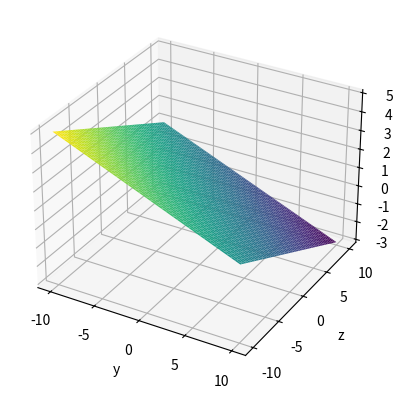
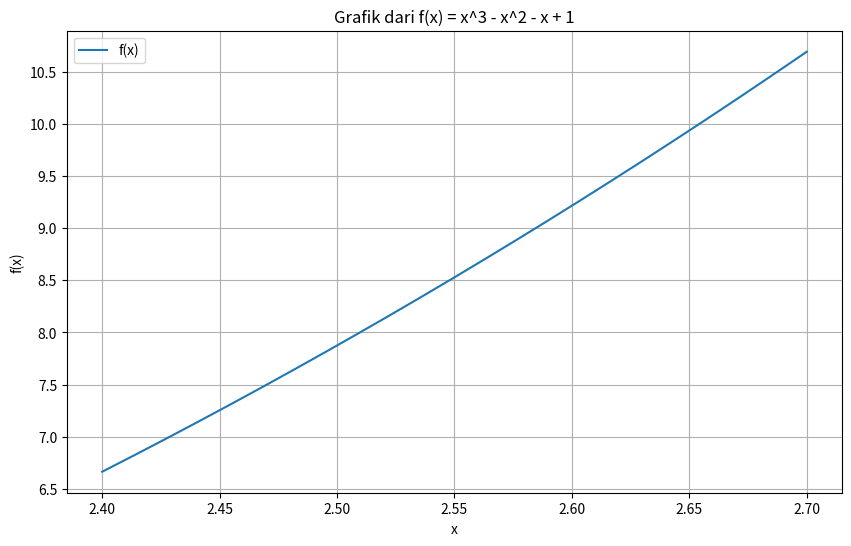

Recreate these plots in Python, in order.
# -*- coding: utf-8 -*-
"""AnalisisNumerik.ipynb

Automatically generated by Colaboratory.

Original file is located at
    https://colab.research.google.com/drive/1P5M4NW7wgmz0XpLkB_rCQ0_QItR5n1_k

Nama : Ananda Sheva Hidayat
NPM : 2217051096
"""

import sympy as sp

# Menentukan variabel
x = sp.symbols('x')

# Mendefinisikan fungsi f(x)
f_x = 2*x + 15

# Mengitung turunan
f_prime_x = sp.diff(f_x, x)

# Mencetak turunan
print("Turunan f(x):", f_prime_x)

# Melihat evaluasi turunan untuk beberapa nilai x
x_values = [0, 5]
for x_val in x_values:
    derivative_value = f_prime_x.subs(x, x_val)
    print(f"f'({x_val}) =", derivative_value)

def f(x):
    return x**3 - x**2 - x + 1

a = 2.5
b = 2.6
toleransi = 0.01

while (b - a) / 2 > toleransi:
    midpoint = (a + b) / 2
    if f(midpoint) == 0:
        break
    if f(a) * f(midpoint) < 0:
        b = midpoint
    else:
        a = midpoint

root = (a + b) / 2
print("Akar persamaan di dalam interval [2.6, 2.5] adalah : ", root)

import numpy as np
import matplotlib.pyplot as plt
from mpl_toolkits.mplot3d import Axes3D

# Matriks koefisien
A = np.array([[5, 0, 0, 1],
              [0, 5, 0, 1],
              [0, 0, 5, -1]])

# Vektor hasil
B = np.array([[5],
              [5],
              [5]])

# Matriks augmented
AB = np.concatenate((A, B), axis=1)

# Eliminasi Gauss
for i in range(0, 3):
    for j in range(i+1, 3):
        ratio = AB[j,i] / AB[i,i]
        AB[j,:] = AB[j,:] - ratio * AB[i,:]

# Substitusi mundur
x = np.zeros((3,1))
x[2] = AB[2,3] / AB[2,2]
x[1] = (AB[1,3] - AB[1,2]*x[2]) / AB[1,1]
x[0] = (AB[0,3] - AB[0,1]*x[1] - AB[0,2]*x[2]) / AB[0,0]

print("Solusi sistem persamaan tiga variabel:")
print("x =", x[0])
print("y =", x[1])
print("z =", x[2])

# Membuat grafik
fig = plt.figure()
ax = fig.add_subplot(111, projection='3d')

y = np.linspace(-10, 10, 100)
z = np.linspace(-10, 10, 100)
Y, Z = np.meshgrid(y, z)
X = (5 - Y - Z) / 5

ax.plot_surface(Y, Z, X, cmap='viridis')
ax.set_xlabel('y')
ax.set_ylabel('z')
ax.set_zlabel('x')
plt.show()

import numpy as np
import matplotlib.pyplot as plt

def f(x):
   return x**3 - x**2 - x + 1
x = np.linspace(2.4, 2.7, 400)
y = f(x)

plt.figure(figsize=(10, 6))
plt.plot(x, y, label='f(x)')
plt.title('Grafik dari f(x) = x^3 - x^2 - x + 1')
plt.xlabel('x')
plt.ylabel('f(x)')
plt.legend()
plt.grid(True)
plt.show()

import numpy as np

matrix = np.zeros((3,4))

np.fill_diagonal(matrix, 6)

print(matrix)

import numpy as np

def GaussElim(A,b):
    N = A.shape[0]
    aug_matrix = np.zeros((N,N+1))
    aug_matrix[0:N,0:N] = A.copy()
    aug_matrix[:,N] = b.copy()

    for column in range(0,N):
        for row in range(column+1,N):
            mod_row = aug_matrix[row,:]
            mod_row -= (mod_row[column]/aug_matrix[column,column]*aug_matrix[column,:])
            aug_matrix[row] = mod_row
    return aug_matrix

def BackSub(aug_matrix):
    Nrow, Ncol = aug_matrix.shape
    x = np.zeros(Nrow)

    for row in range(Nrow-1,-1,-1):
        RHS = aug_matrix[row,Nrow]
        for column in range(row+1,Nrow):
            RHS -= x[column]*aug_matrix[row,column]
        x[row] = RHS/aug_matrix[row,row]
    return x

A = np.array([[6, 2, -1], [-2, 6, 3], [0, 3, 6]])
b = np.array([0, 1, 1])

aug_matrix = GaussElim(A, b)
x = BackSub(aug_matrix)

print(x)

def f(x, y):
    return x**2 + 2*y + 3

def runge_kutta_4(x0, y0, h):
    xn = x0
    yn = y0

    for i in range(5):
        k1 = h * f(xn, yn)
        k2 = h * f(xn + h/2, yn + k1/2)
        k3 = h * f(xn + h/2, yn + k2/2)
        k4 = h * f(xn + h, yn + k3)

        yn += (1/6) * (k1 + 2*k2 + 2*k3 + k4)
        xn += h

    return yn

y0 = runge_kutta_4(0, -10, 0.1)
y05_3rd_order_rk = runge_kutta_4(0.5, y0, 0.1)

print("y(0.5) =", y05_3rd_order_rk)
